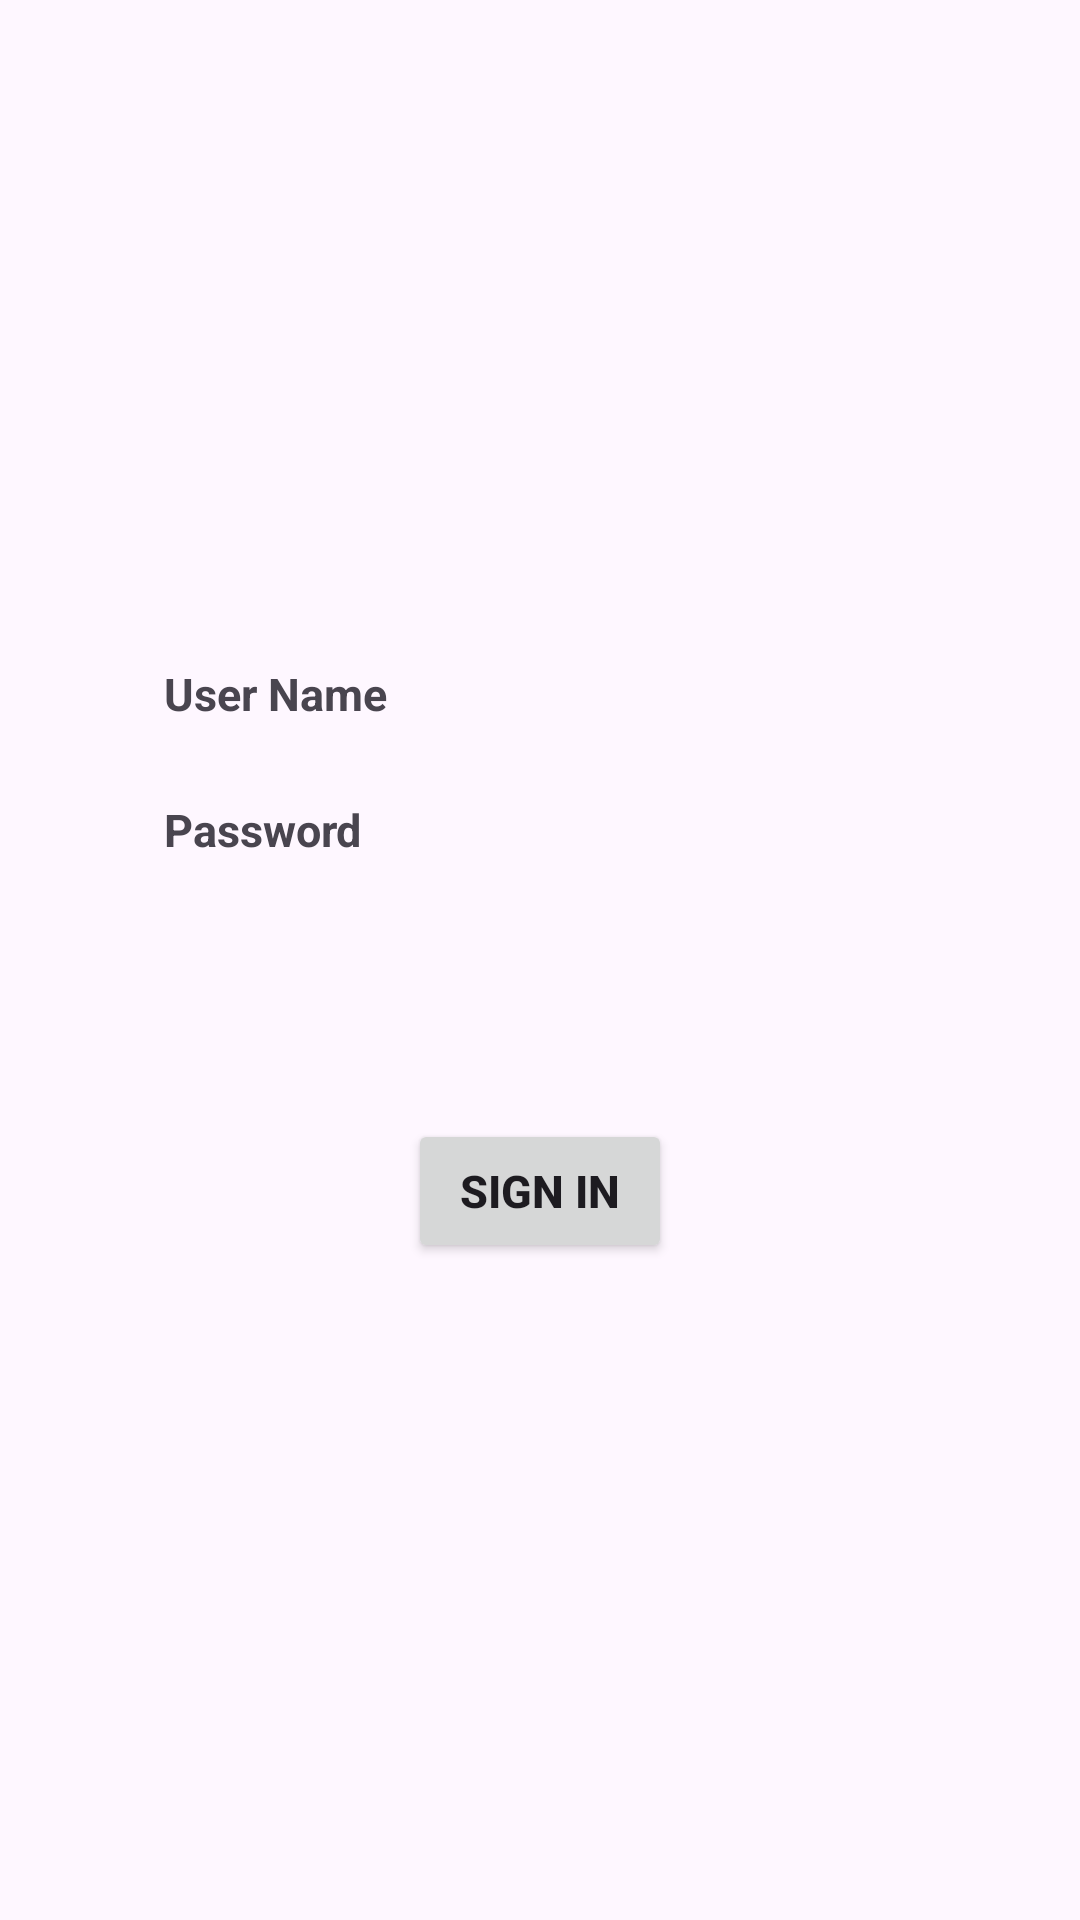

Write the Android layout XML for this screen, with the resource values it uses.
<!-- AndroidManifest.xml: application theme Theme.HealthyDietUser -->
<!-- res/layout/activity_sign_in.xml -->
<?xml version="1.0" encoding="utf-8"?>
<androidx.constraintlayout.widget.ConstraintLayout xmlns:android="http://schemas.android.com/apk/res/android"
    xmlns:app="http://schemas.android.com/apk/res-auto"
    xmlns:tools="http://schemas.android.com/tools"
    android:layout_width="match_parent"
    android:layout_height="match_parent"
    tools:context=".SignIn">

    <TextView
        android:id="@+id/textViewErrorLabel"
        android:layout_width="wrap_content"
        android:layout_height="wrap_content"
        android:layout_marginBottom="129dp"
        android:textSize="15dp"
        android:textStyle="bold"
        app:layout_constraintBottom_toBottomOf="parent"
        app:layout_constraintEnd_toEndOf="parent"
        app:layout_constraintStart_toStartOf="parent"
        app:layout_constraintTop_toBottomOf="@+id/textViewPasswordLabel" />

    <TextView
        android:id="@+id/textViewErrorMessage"
        android:layout_width="wrap_content"
        android:layout_height="wrap_content"
        android:layout_marginBottom="73dp"
        app:layout_constraintBottom_toBottomOf="parent"
        app:layout_constraintEnd_toStartOf="@+id/textViewErrorLabel"
        app:layout_constraintStart_toStartOf="@+id/textViewErrorLabel"
        app:layout_constraintTop_toBottomOf="@+id/buttonSignIn2" />

    <Button
        android:id="@+id/buttonSignIn2"
        android:layout_width="wrap_content"
        android:layout_height="wrap_content"
        android:layout_marginBottom="103dp"
        android:text="@string/sign_in"
        android:textSize="15dp"
        android:textStyle="bold"
        app:layout_constraintBottom_toTopOf="@+id/textViewErrorMessage"
        app:layout_constraintEnd_toEndOf="parent"
        app:layout_constraintStart_toStartOf="parent"
        app:layout_constraintTop_toBottomOf="@+id/editTextPassword" />

    <EditText
        android:id="@+id/editTextPassword"
        android:layout_width="251dp"
        android:layout_height="0dp"
        android:layout_marginBottom="279dp"
        android:ems="10"
        android:inputType="textPassword"
        app:layout_constraintBottom_toBottomOf="parent"
        app:layout_constraintEnd_toEndOf="parent"
        app:layout_constraintStart_toStartOf="parent"
        app:layout_constraintTop_toBottomOf="@+id/textViewUserNameLabel" />

    <TextView
        android:id="@+id/textViewUserNameLabel"
        android:layout_width="wrap_content"
        android:layout_height="wrap_content"
        android:layout_marginStart="2dp"
        android:layout_marginTop="221dp"
        android:layout_marginBottom="137dp"
        android:text="@string/user_label"
        android:textSize="15dp"
        android:textStyle="bold"
        app:layout_constraintBottom_toTopOf="@+id/editTextPassword"
        app:layout_constraintStart_toStartOf="@+id/editTextUserName"
        app:layout_constraintTop_toTopOf="parent" />

    <TextView
        android:id="@+id/textViewPasswordLabel"
        android:layout_width="wrap_content"
        android:layout_height="wrap_content"
        android:layout_marginStart="2dp"
        android:layout_marginBottom="204dp"
        android:text="@string/password_label"
        android:textSize="15dp"
        android:textStyle="bold"
        app:layout_constraintBottom_toTopOf="@+id/textViewErrorLabel"
        app:layout_constraintStart_toStartOf="@+id/editTextUserName"
        app:layout_constraintTop_toBottomOf="@+id/editTextUserName" />

    <ImageButton
        android:id="@+id/imageButtonCancelSignIn"
        android:layout_width="wrap_content"
        android:layout_height="wrap_content"
        android:layout_marginStart="356dp"
        android:layout_marginTop="1dp"
        app:layout_constraintStart_toStartOf="parent"
        app:layout_constraintTop_toTopOf="parent"
        app:srcCompat="@android:drawable/ic_menu_close_clear_cancel" />

    <EditText
        android:id="@+id/editTextUserName"
        android:layout_width="255dp"
        android:layout_height="0dp"
        android:layout_marginTop="240dp"
        android:layout_marginBottom="51dp"
        android:ems="10"
        android:inputType="text"
        app:layout_constraintBottom_toTopOf="@+id/textViewPasswordLabel"
        app:layout_constraintEnd_toEndOf="parent"
        app:layout_constraintStart_toStartOf="parent"
        app:layout_constraintTop_toTopOf="parent" />
</androidx.constraintlayout.widget.ConstraintLayout>
<!-- resources referenced by this layout -->
<resources>
  <string name="password_label">Password</string>
  <string name="sign_in">Sign In</string>
  <string name="user_label">User Name</string>
  <style name="Theme.HealthyDietUser" parent="Base.Theme.HealthyDietUser" />
  <style name="Base.Theme.HealthyDietUser" parent="Theme.Material3.DayNight.NoActionBar">
          
          
      </style>
</resources>
